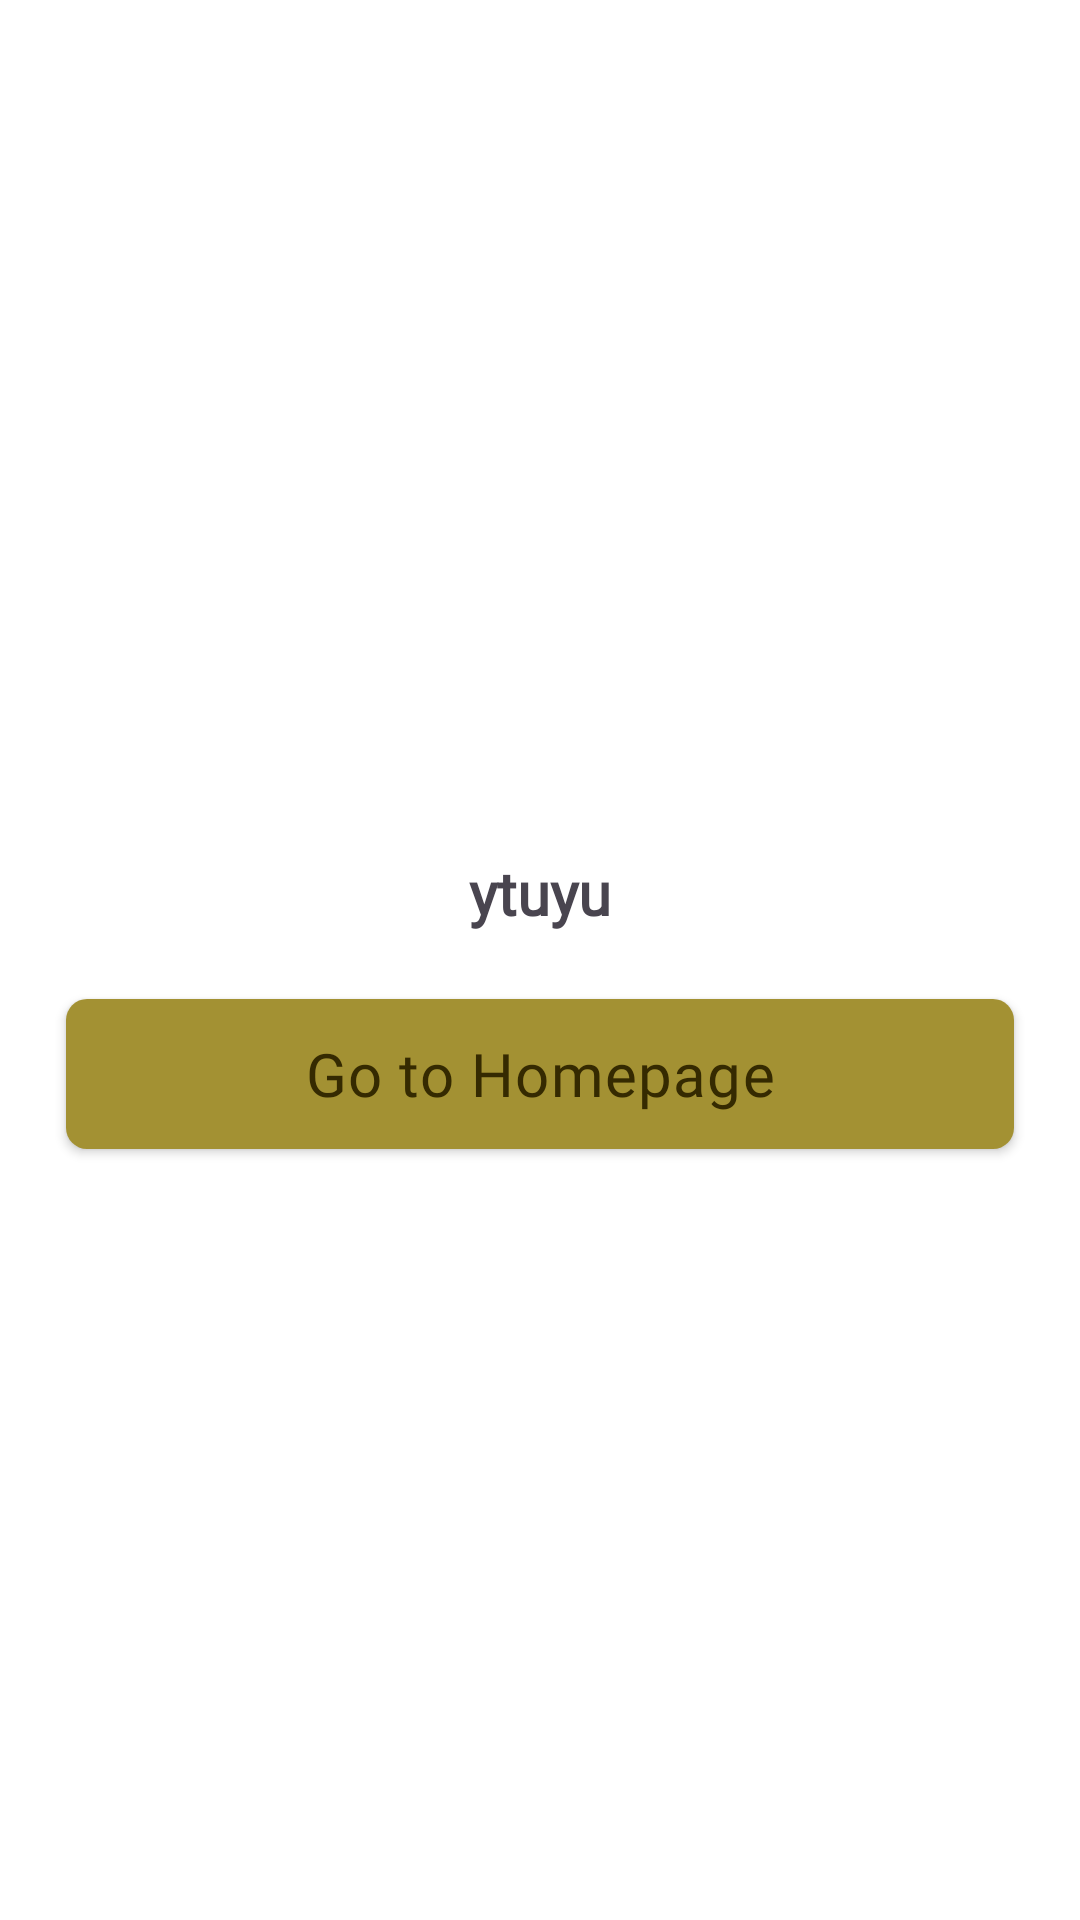

Produce the Android XML layout that renders to this screen, including the resource entries it uses.
<!-- AndroidManifest.xml: application theme Theme.CameraApp -->
<!-- res/layout/activity_send_complete.xml -->
<?xml version="1.0" encoding="utf-8"?>
<RelativeLayout xmlns:android="http://schemas.android.com/apk/res/android"
    xmlns:tools="http://schemas.android.com/tools"
    android:layout_width="match_parent"
    android:layout_height="match_parent"
    android:background="@color/white"
    tools:context=".SendCompleteActivity">

    <ImageView
        android:id="@+id/logo"
        android:layout_width="154dp"
        android:layout_height="154dp"
        android:layout_centerHorizontal="true"
        android:layout_marginTop="100dp"
        android:src="@drawable/success" />

    <TextView
        android:id="@+id/email"

        android:layout_width="match_parent"
        android:layout_height="wrap_content"
        android:layout_below="@+id/logo"
        android:layout_marginStart="30dp"
        android:layout_marginTop="30dp"
        android:layout_marginEnd="30dp"
        android:fontFamily="@font/regular"
        android:gravity="center"
        android:text="ytuyu"
        android:textSize="20dp"
        android:textStyle="bold" />

    <androidx.appcompat.widget.AppCompatButton
        android:id="@+id/btnCapture"
        android:layout_width="match_parent"
        android:layout_height="50dp"

        android:layout_below="@+id/email"
        android:layout_margin="22dp"
        android:background="@drawable/btn_bg"
        android:fontFamily="@font/regular"
        android:letterSpacing="0.02"
        android:text="Go to Homepage"
        android:onClick="home"
        android:textAllCaps="false"
        android:textColor="@color/darkappColor"
        android:textSize="20dp" />
</RelativeLayout>
<!-- resources referenced by this layout -->
<resources>
  <color name="darkappColor">#352A01</color>
  <color name="white">#FFFFFFFF</color>
  <!-- drawable btn_bg (drawable) -->
  <?xml version="1.0" encoding="utf-8"?>
  <shape xmlns:android="http://schemas.android.com/apk/res/android">
      <corners android:radius="7dp" />
      <solid
          android:color="@color/lightappColor" />
  </shape>
  <style name="Theme.CameraApp" parent="Base.Theme.CameraApp" />
  <color name="lightappColor">#A39133</color>
  <style name="Base.Theme.CameraApp" parent="Theme.Material3.DayNight.NoActionBar">
          
           <item name="colorPrimary">#A39133</item>
           <item name="colorAccent">#A39133</item>
           <item name="colorPrimaryDark">#A39133</item>
      </style>
</resources>
